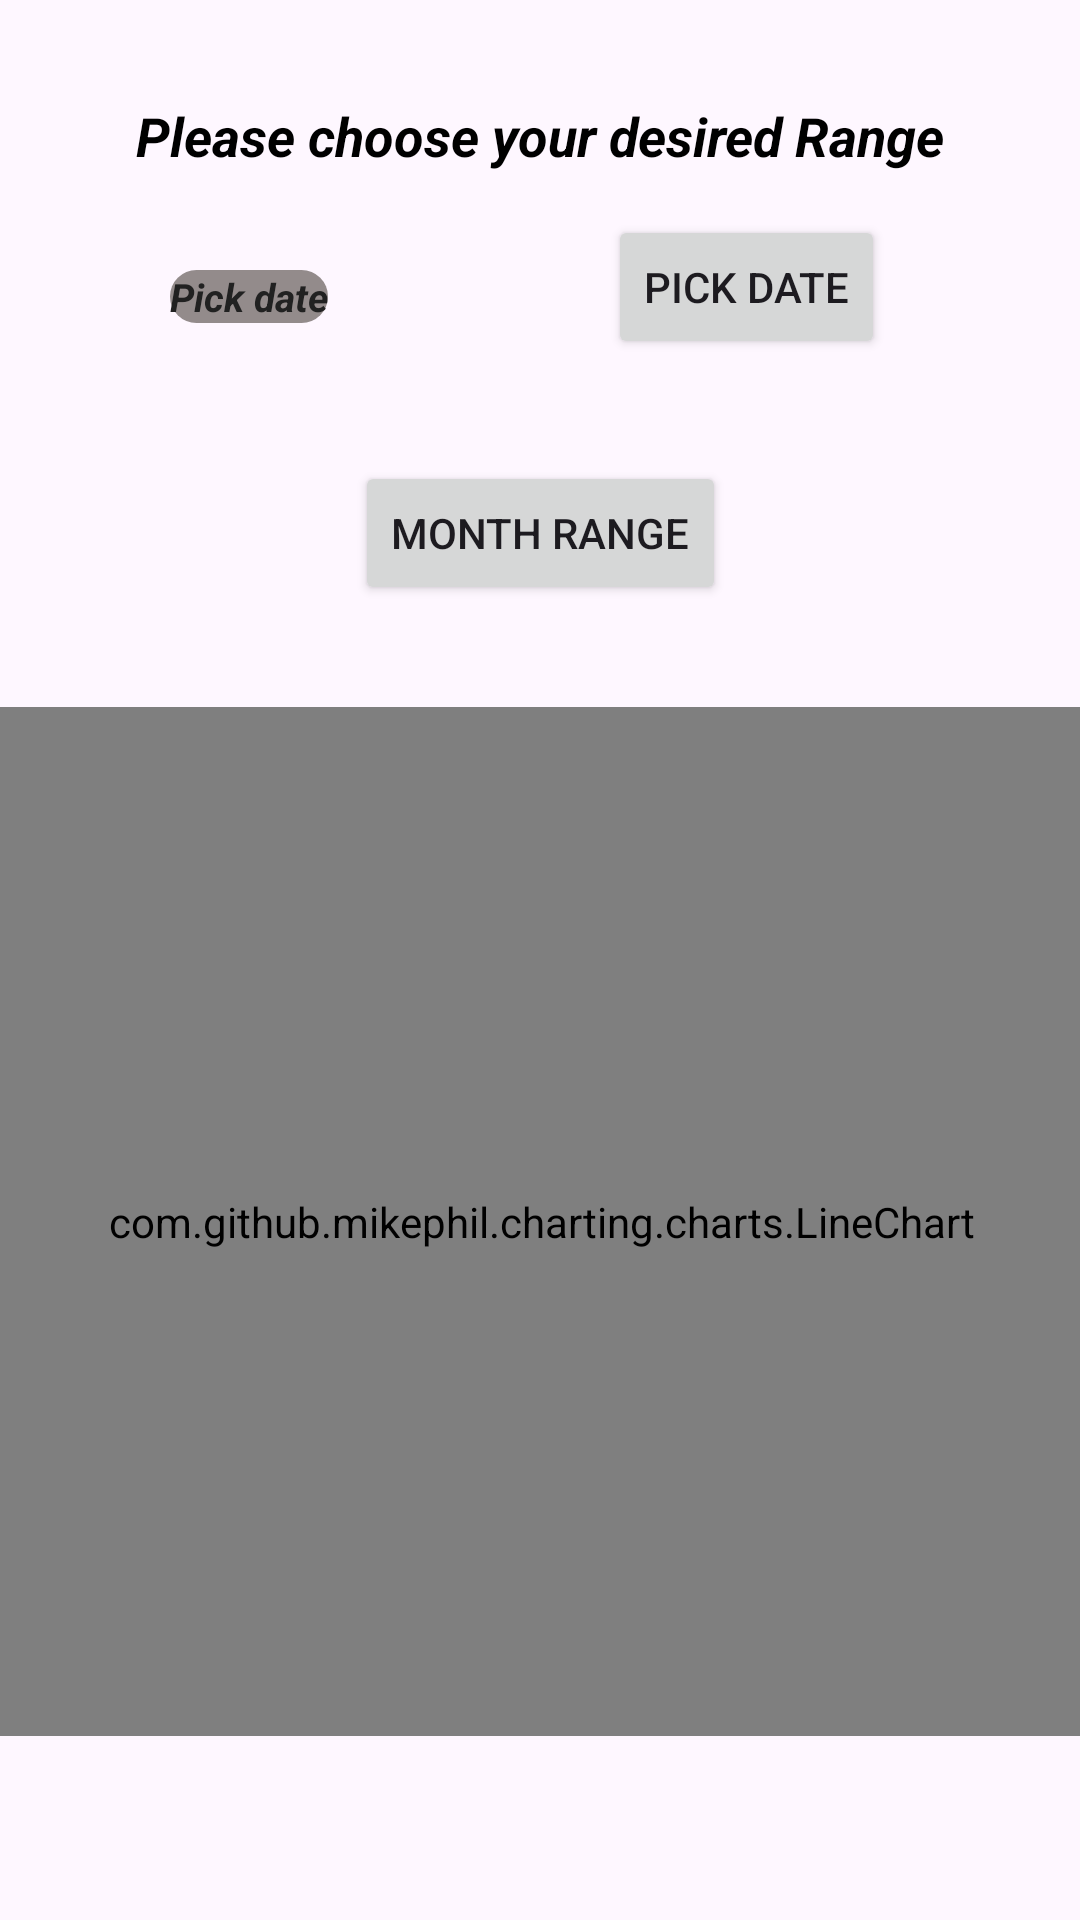

Layout XML and referenced resources for this Android screen:
<!-- AndroidManifest.xml: application theme Theme.MyApplicationp3 -->
<!-- res/layout/activity_main2.xml -->
<?xml version="1.0" encoding="utf-8"?>
<androidx.constraintlayout.widget.ConstraintLayout xmlns:android="http://schemas.android.com/apk/res/android"
    xmlns:app="http://schemas.android.com/apk/res-auto"
    xmlns:tools="http://schemas.android.com/tools"
    android:layout_width="match_parent"
    android:layout_height="match_parent"
    android:background="@drawable/yellow"
    tools:context=".MainActivity2">

    <TextView
        android:id="@+id/textView2"
        android:layout_width="wrap_content"
        android:textSize="18sp"
        android:textColor="@color/black"
        android:textStyle="bold|italic"
        android:layout_height="wrap_content"
        android:text="Please choose your desired Range"
        app:layout_constraintBottom_toTopOf="@+id/tvStartDate"
        app:layout_constraintEnd_toEndOf="parent"
        app:layout_constraintStart_toStartOf="parent"
        app:layout_constraintTop_toTopOf="parent" />

    <TextView
        android:id="@+id/tvStartDate"
        android:layout_width="wrap_content"
        android:layout_height="wrap_content"
        android:layout_marginBottom="116dp"
        android:background="@drawable/changef"
        android:hint="Pick date"
        android:textColorHint="#212121"
        android:textSize="13sp"

        android:textStyle="bold|italic"
        app:layout_constraintBottom_toTopOf="@+id/lineChart"
        app:layout_constraintEnd_toEndOf="parent"
        app:layout_constraintHorizontal_bias="0.184"
        app:layout_constraintStart_toStartOf="parent"
        app:layout_constraintTop_toTopOf="parent"
        app:layout_constraintVertical_bias="0.881"
        tools:ignore="TextSizeCheck" />

    <Button
        android:id="@+id/btnSelect"
        android:layout_width="wrap_content"
        android:layout_height="wrap_content"
        android:layout_marginBottom="116dp"
        android:text="Pick Date"
        app:layout_constraintBottom_toTopOf="@+id/lineChart"
        app:layout_constraintEnd_toEndOf="parent"
        app:layout_constraintHorizontal_bias="0.59"
        app:layout_constraintStart_toEndOf="@+id/tvStartDate" />

    <com.github.mikephil.charting.charts.LineChart
        android:id="@+id/lineChart"
        android:layout_width="379dp"
        android:layout_height="343dp"
        android:layout_margin="15dp"
        android:background="@color/white"
        app:layout_constraintBottom_toBottomOf="parent"
        app:layout_constraintEnd_toEndOf="parent"
        app:layout_constraintStart_toStartOf="parent"
        app:layout_constraintTop_toTopOf="parent"
        app:layout_constraintVertical_bias="0.827" />

    <Button
        android:id="@+id/btn30Days"
        android:layout_width="wrap_content"
        android:layout_height="wrap_content"
        android:text="Month Range"
        app:layout_constraintBottom_toTopOf="@+id/lineChart"
        app:layout_constraintEnd_toEndOf="parent"
        app:layout_constraintStart_toStartOf="parent"
        app:layout_constraintTop_toBottomOf="@+id/btnSelect" />
</androidx.constraintlayout.widget.ConstraintLayout>
<!-- resources referenced by this layout -->
<resources>
  <color name="black">#FF000000</color>
  <color name="white">#FFFFFFFF</color>
  <!-- drawable changef (drawable) -->
  <?xml version="1.0" encoding="utf-8"?>
  <shape xmlns:android="http://schemas.android.com/apk/res/android">
      <solid android:color="#938B8B">
      </solid>
      <corners android:radius="20dp">
  
      </corners>
  </shape>
  <style name="Theme.MyApplicationp3" parent="Base.Theme.MyApplicationp3" />
  <style name="Base.Theme.MyApplicationp3" parent="Theme.Material3.DayNight.NoActionBar">
          
           <item name="colorPrimary">#FF000000</item>
      </style>
</resources>
